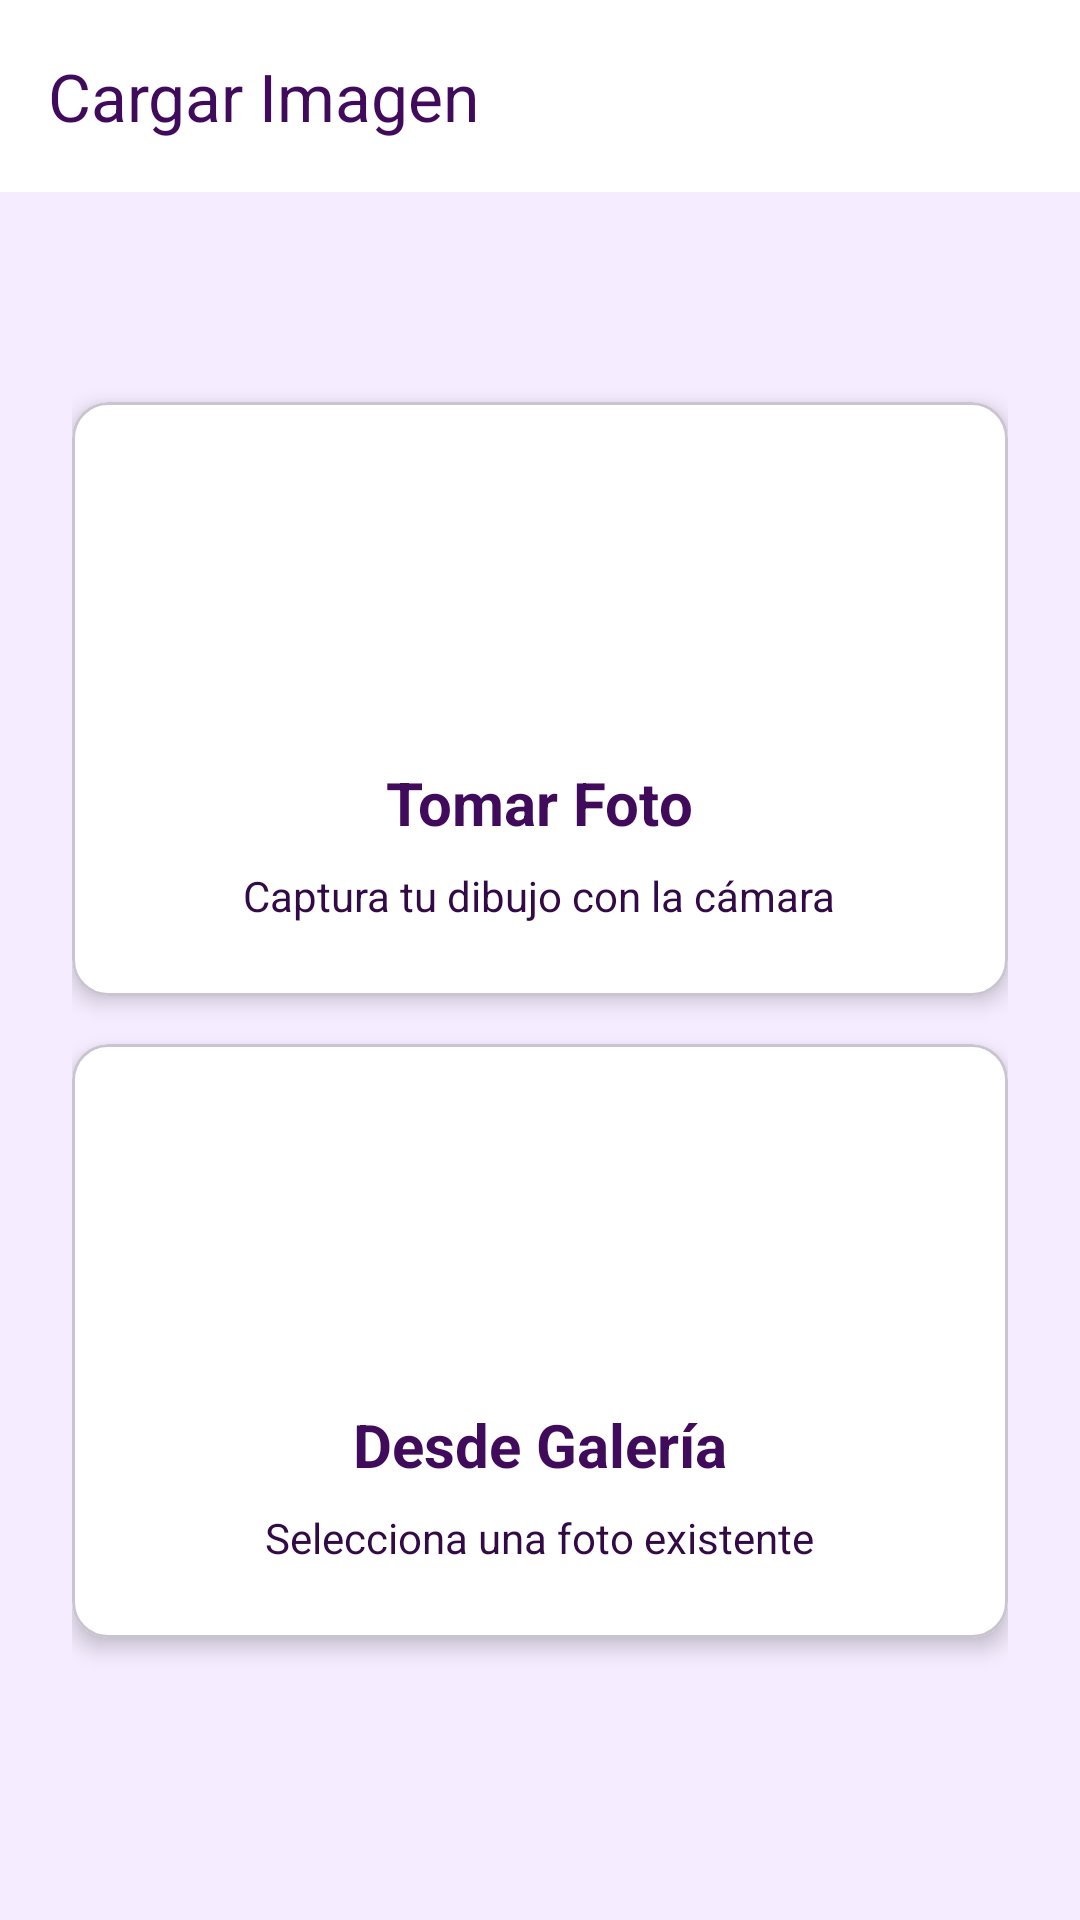

Produce the Android XML layout that renders to this screen, including the resource entries it uses.
<!-- AndroidManifest.xml: application theme Theme.SerenArt -->
<!-- res/layout/activity_image_loader.xml -->
<?xml version="1.0" encoding="utf-8"?>
<LinearLayout xmlns:android="http://schemas.android.com/apk/res/android"
    xmlns:app="http://schemas.android.com/apk/res-auto"
    android:layout_width="match_parent"
    android:layout_height="match_parent"
    android:orientation="vertical"
    android:background="@color/background_main">

    
    <com.google.android.material.appbar.MaterialToolbar
        android:id="@+id/toolbar"
        android:layout_width="match_parent"
        android:layout_height="?attr/actionBarSize"
        android:background="@color/white"
        app:navigationIcon="@drawable/ic_back"
        app:navigationIconTint="@color/text_primary"
        app:title="Cargar Imagen"
        app:titleTextColor="@color/text_primary"
        app:elevation="4dp"/>

    <ScrollView
        android:layout_width="match_parent"
        android:layout_height="0dp"
        android:layout_weight="1"
        android:fillViewport="true">

        <LinearLayout
            android:layout_width="match_parent"
            android:layout_height="wrap_content"
            android:orientation="vertical"
            android:padding="@dimen/padding_large"
            android:gravity="center">

            
            <com.google.android.material.card.MaterialCardView
                android:id="@+id/card_camera"
                android:layout_width="match_parent"
                android:layout_height="wrap_content"
                android:layout_marginBottom="@dimen/padding_medium"
                app:cardCornerRadius="@dimen/card_corner_radius"
                app:cardElevation="@dimen/card_elevation"
                app:cardBackgroundColor="@color/background_card">

                <LinearLayout
                    android:layout_width="match_parent"
                    android:layout_height="wrap_content"
                    android:orientation="vertical"
                    android:padding="@dimen/padding_large"
                    android:gravity="center">

                    <ImageView
                        android:layout_width="80dp"
                        android:layout_height="80dp"
                        android:src="@drawable/ic_camera"
                        app:tint="@color/text_primary"/>

                    <TextView
                        android:layout_width="wrap_content"
                        android:layout_height="wrap_content"
                        android:layout_marginTop="@dimen/padding_medium"
                        android:text="Tomar Foto"
                        android:textSize="@dimen/text_size_heading"
                        android:textColor="@color/text_primary"
                        android:textStyle="bold"/>

                    <TextView
                        android:layout_width="wrap_content"
                        android:layout_height="wrap_content"
                        android:layout_marginTop="@dimen/padding_small"
                        android:text="Captura tu dibujo con la cámara"
                        android:textSize="@dimen/text_size_body"
                        android:textColor="@color/text_secondary"
                        android:gravity="center"/>
                </LinearLayout>
            </com.google.android.material.card.MaterialCardView>

            <com.google.android.material.card.MaterialCardView
                android:id="@+id/card_gallery"
                android:layout_width="match_parent"
                android:layout_height="wrap_content"
                android:layout_marginBottom="@dimen/padding_large"
                app:cardCornerRadius="@dimen/card_corner_radius"
                app:cardElevation="@dimen/card_elevation"
                app:cardBackgroundColor="@color/background_card">

                <LinearLayout
                    android:layout_width="match_parent"
                    android:layout_height="wrap_content"
                    android:orientation="vertical"
                    android:padding="@dimen/padding_large"
                    android:gravity="center">

                    <ImageView
                        android:layout_width="80dp"
                        android:layout_height="80dp"
                        android:src="@drawable/ic_gallery"
                        app:tint="@color/text_primary"/>

                    <TextView
                        android:layout_width="wrap_content"
                        android:layout_height="wrap_content"
                        android:layout_marginTop="@dimen/padding_medium"
                        android:text="Desde Galería"
                        android:textSize="@dimen/text_size_heading"
                        android:textColor="@color/text_primary"
                        android:textStyle="bold"/>

                    <TextView
                        android:layout_width="wrap_content"
                        android:layout_height="wrap_content"
                        android:layout_marginTop="@dimen/padding_small"
                        android:text="Selecciona una foto existente"
                        android:textSize="@dimen/text_size_body"
                        android:textColor="@color/text_secondary"
                        android:gravity="center"/>
                </LinearLayout>
            </com.google.android.material.card.MaterialCardView>

            
            <com.google.android.material.card.MaterialCardView
                android:id="@+id/card_preview"
                android:layout_width="match_parent"
                android:layout_height="wrap_content"
                android:visibility="gone"
                app:cardCornerRadius="@dimen/card_corner_radius"
                app:cardElevation="@dimen/card_elevation"
                app:cardBackgroundColor="@color/background_card">

                <LinearLayout
                    android:layout_width="match_parent"
                    android:layout_height="wrap_content"
                    android:orientation="vertical"
                    android:padding="@dimen/padding_medium">

                    <TextView
                        android:layout_width="wrap_content"
                        android:layout_height="wrap_content"
                        android:text="Vista Previa"
                        android:textSize="@dimen/text_size_title"
                        android:textColor="@color/text_primary"
                        android:textStyle="bold"
                        android:layout_marginBottom="@dimen/padding_small"/>

                    <ImageView
                        android:id="@+id/iv_preview"
                        android:layout_width="match_parent"
                        android:layout_height="300dp"
                        android:scaleType="centerInside"
                        android:contentDescription="Vista previa"/>

                    <LinearLayout
                        android:layout_width="match_parent"
                        android:layout_height="wrap_content"
                        android:orientation="horizontal"
                        android:layout_marginTop="@dimen/padding_medium">

                        <com.google.android.material.button.MaterialButton
                            android:id="@+id/btn_retake"
                            style="@style/Widget.Material3.Button.OutlinedButton"
                            android:layout_width="0dp"
                            android:layout_height="wrap_content"
                            android:layout_weight="1"
                            android:layout_marginEnd="@dimen/padding_small"
                            android:text="Repetir"
                            android:textColor="@color/text_primary"
                            app:strokeColor="@color/text_primary"/>

                        <com.google.android.material.button.MaterialButton
                            android:id="@+id/btn_use_image"
                            android:layout_width="0dp"
                            android:layout_height="wrap_content"
                            android:layout_weight="1"
                            android:layout_marginStart="@dimen/padding_small"
                            android:text="Usar Imagen"
                            android:textColor="@color/white"
                            app:backgroundTint="@color/button_primary"/>
                    </LinearLayout>
                </LinearLayout>
            </com.google.android.material.card.MaterialCardView>

            
            <ProgressBar
                android:id="@+id/progress_bar"
                android:layout_width="wrap_content"
                android:layout_height="wrap_content"
                android:layout_marginTop="@dimen/padding_large"
                android:visibility="gone"/>

            <TextView
                android:id="@+id/tv_processing"
                android:layout_width="wrap_content"
                android:layout_height="wrap_content"
                android:layout_marginTop="@dimen/padding_small"
                android:text="Procesando imagen..."
                android:textSize="@dimen/text_size_body"
                android:textColor="@color/text_secondary"
                android:visibility="gone"/>
        </LinearLayout>
    </ScrollView>
</LinearLayout>
<!-- resources referenced by this layout -->
<resources>
  <color name="background_card">#FFFFFF</color>
  <color name="background_main">#F5EDFF</color>
  <color name="button_primary">#1A0B2E</color>
  <color name="text_primary">#410B5C</color>
  <color name="text_secondary">#320B46</color>
  <color name="white">#FFFFFF</color>
  <dimen name="card_corner_radius">12dp</dimen>
  <dimen name="card_elevation">4dp</dimen>
  <dimen name="padding_large">24dp</dimen>
  <dimen name="padding_medium">16dp</dimen>
  <dimen name="padding_small">8dp</dimen>
  <dimen name="text_size_body">14sp</dimen>
  <dimen name="text_size_heading">20sp</dimen>
  <dimen name="text_size_title">16sp</dimen>
  <style name="Theme.SerenArt" parent="Base.Theme.SerenArt" />
  <style name="Base.Theme.SerenArt" parent="Theme.Material3.Light.NoActionBar">
          <item name="android:fontFamily">sans-serif</item>
          <item name="colorPrimary">@color/text_primary</item>
          <item name="colorPrimaryVariant">@color/text_secondary</item>
          <item name="colorOnPrimary">@color/white</item>
          <item name="android:statusBarColor">@color/background_main</item>
          <item name="android:windowLightStatusBar">true</item>
          <item name="android:windowBackground">@color/background_main</item>
      </style>
</resources>
